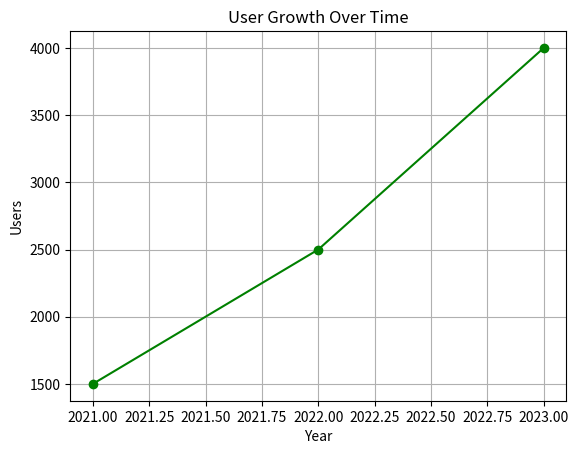

Recreate this plot in Python.
import matplotlib.pyplot as plt
import pandas as pd

# x = [1,2,3,4,5]
# y = [10,20,30,40,50]

# plt.plot(x,y)
# plt.title("Simple Line Plot")
# plt.xlabel("X-axis")
# plt.ylabel("Y-axis")
# plt.show()  # This code creates a simple line plot using matplotlib. The x-axis values are [1, 2, 3, 4, 5] and the y-axis values are [10, 20, 30, 40, 50]. The plot is displayed with a title and labeled axes.

# names = ['Alice', 'Bob', 'Charlie', 'David']
# scores = [70, 80, 85, 90]

# plt.bar(names,scores,color = "blue")
# plt.title("Bar Plot of Scores")
# plt.xlabel("Names")
# plt.ylabel("Scores")
# plt.show()

# activities = ['Sleeping','Eating','Coding','Gaming']
# hours = [8,2,8,6]

# plt.pie(hours,labels=activities, autopct= '%1.1f%%')
# plt.title('Daily Activities')
# plt.show()

# ages = [22, 21, 20, 23, 24, 22, 20, 21, 22, 25, 23]

# plt.hist(ages, bins=5, color = 'blue')
# plt.title('Age Distribution')
# plt.xlabel('Age')
# plt.ylabel('Frequency')
# plt.show()

data = {
    "Year" : [2021,2022,2023],
    "Users" : [1500,2500,4000]
}

df = pd.DataFrame(data)

plt.plot(df["Year"], df["Users"],marker = 'o', color = "green")
plt.title("User Growth Over Time")
plt.xlabel("Year")
plt.ylabel("Users")
plt.grid(True)
plt.show()